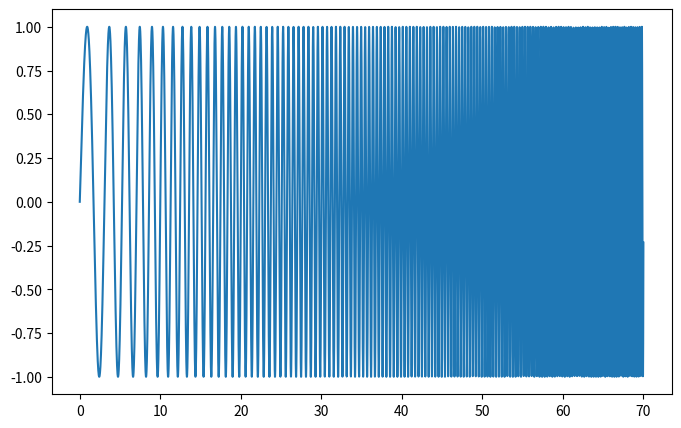
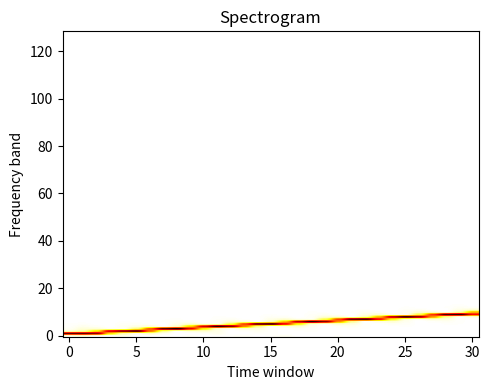
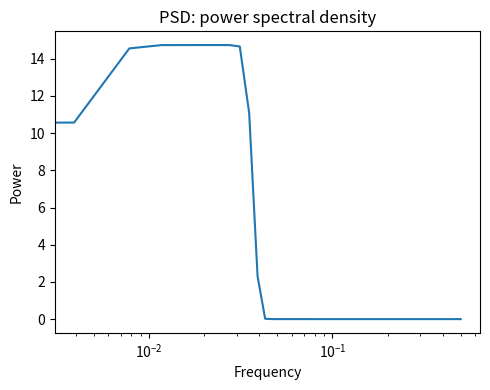

The script that saved these images, in order:
%matplotlib inline

import numpy as np
from matplotlib import pyplot as plt

# Seed the random number generator
np.random.seed(0)

time_step = .01
time_vec = np.arange(0, 70, time_step)

# A signal with a small frequency chirp
sig = np.sin(0.5 * np.pi * time_vec * (1 + .1 * time_vec))

plt.figure(figsize=(8, 5))
plt.plot(time_vec, sig)

from scipy import signal
freqs, times, spectrogram = signal.spectrogram(sig)

plt.figure(figsize=(5, 4))
plt.imshow(spectrogram, aspect='auto', cmap='hot_r', origin='lower')
plt.title('Spectrogram')
plt.ylabel('Frequency band')
plt.xlabel('Time window')
plt.tight_layout()

freqs, psd = signal.welch(sig)

plt.figure(figsize=(5, 4))
plt.semilogx(freqs, psd)
plt.title('PSD: power spectral density')
plt.xlabel('Frequency')
plt.ylabel('Power')
plt.tight_layout()

plt.show()